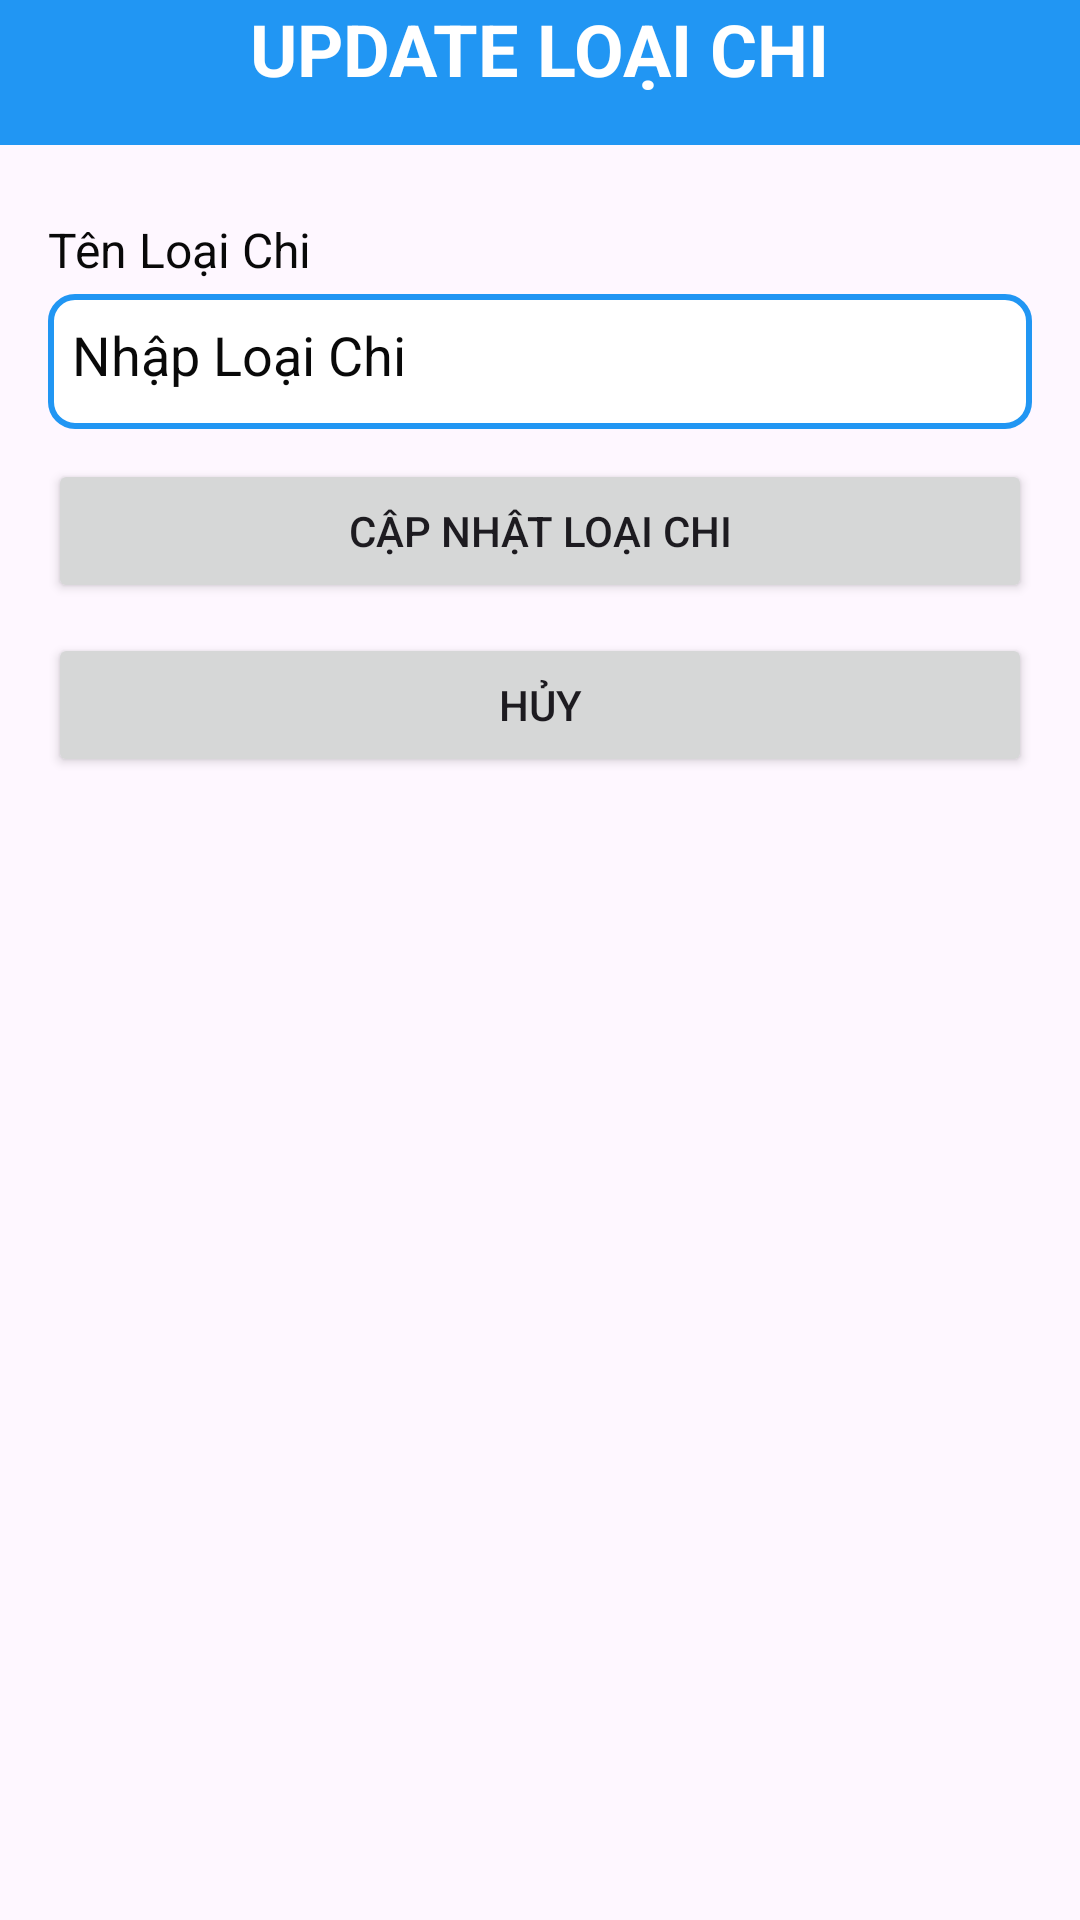

Reconstruct the res/layout file that produces this screen, plus the resources it refers to.
<!-- AndroidManifest.xml: application theme Theme.Android_quanLyChiTieu -->
<!-- res/layout/activity_edit_loai_chi.xml -->
<?xml version="1.0" encoding="utf-8"?>
<LinearLayout xmlns:android="http://schemas.android.com/apk/res/android"
    android:layout_width="match_parent"
    android:layout_height="match_parent"
    android:orientation="vertical"
    >

    
    <LinearLayout
        android:layout_width="match_parent"
        android:layout_height="wrap_content"
        android:background="#2196F3"
        android:gravity="center"
        android:orientation="horizontal">


        <TextView
            android:layout_width="wrap_content"
            android:layout_height="wrap_content"
            android:gravity="center"
            android:id="@+id/titleTextView"
            android:paddingBottom="16dp"
            android:text="UPDATE LOẠI CHI"
            android:textColor="#ffffff"
            android:textColorHighlight="#F41C1C"
            android:textSize="24sp"
            android:textStyle="bold" />
    </LinearLayout>
    <LinearLayout
        android:layout_width="match_parent"
        android:layout_height="wrap_content"
        android:orientation="vertical"
        android:padding="16dp">
        
        <TextView
            android:layout_width="wrap_content"
            android:layout_height="wrap_content"
            android:paddingTop="8dp"
            android:paddingBottom="4dp"
            android:text="Tên Loại Chi"
            android:textAlignment="center"
            android:textColor="#090909"
            android:textSize="16sp" />

        <LinearLayout
            android:layout_width="match_parent"
            android:layout_height="45dp"
            android:background="@drawable/boder"
            android:orientation="horizontal">

            <EditText
                android:id="@+id/etLoaiChi"
                android:layout_width="match_parent"
                android:layout_height="wrap_content"
                android:layout_weight="1"
                android:background="@null"
                android:ems="10"
                android:hint="Nhập Loại Chi"
                android:inputType="text"
                android:textColor="#090909"
                android:textColorHint="#090909" />
        </LinearLayout>

        <Button
            android:id="@+id/btnSaveLoaiChi"
            android:layout_width="match_parent"
            android:layout_height="wrap_content"
            android:layout_marginTop="10sp"
            android:layout_marginBottom="10sp"
            android:text="Cập Nhật Loại Chi" />

        <Button
            android:id="@+id/btnCancelLoaichi"
            android:layout_width="match_parent"
            android:layout_height="wrap_content"
            android:text="Hủy" />


    </LinearLayout>

</LinearLayout>
<!-- resources referenced by this layout -->
<resources>
  <!-- drawable boder (drawable) -->
  <?xml version="1.0" encoding="utf-8"?>
  <shape xmlns:android="http://schemas.android.com/apk/res/android">
      <solid android:color="#FFFFFF"/> 
      <stroke android:width="2dp" android:color="#2196F3"/> 
      <corners android:radius="8dp"/> 
      <padding android:left="8dp" android:top="8dp" android:right="8dp" android:bottom="8dp"/>
  </shape>
  <style name="Theme.Android_quanLyChiTieu" parent="Base.Theme.Android_quanLyChiTieu" />
  <style name="Base.Theme.Android_quanLyChiTieu" parent="Theme.Material3.DayNight.NoActionBar">
          
          
      </style>
</resources>
